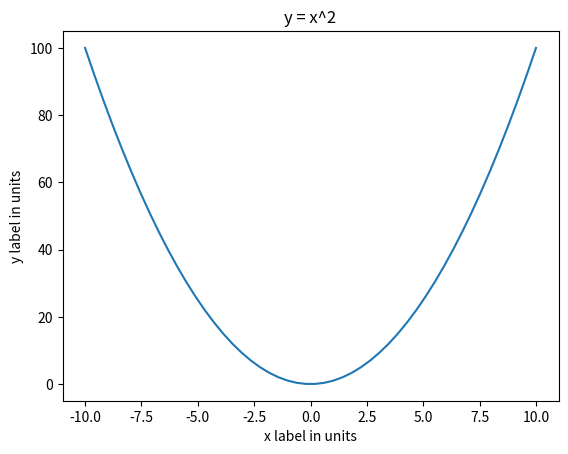

The script that saved this image:
2 + 2

print(1 + 2)

a = 1 # a single
b = 2 
c = "Hello " # a string
d = "World"

e = a + b

print(a + b)
print(e)

print(c + d)

print(type(c))

print(1 / 2)
print(1.0 / 2.0)
print(float(1)/2)

import matplotlib.pyplot as plt
import numpy as np

%matplotlib inline

print(np.exp(1))
print(np.pi)
print(np.log(np.e))
print(np.log10(10))
print(np.sqrt(8))
print(np.sin(np.pi/2))

def y(x):
    return x**2
    
print(y(2))

x = np.linspace(-10, 10, 50)

plt.plot(x, y(x))

# Dont forget to add labels and title
plt.xlabel('x label in units')
plt.ylabel('y label in units')
plt.title('y = x^2'); # the semicolon suppresses the output, the plot and title will still show

array1 = np.array([1, 2, 3, 4, 5])
array2 = np.linspace(1, 10, 10)
array3 = np.array([(1, 2), (3, 4)])

yourlist = [1, 2, 3, 4, 5]
yourtuple = (1, 2, 3, 4, 5)

print(array1)
print(array2)
print(array3)

print(yourlist)
print(yourtuple)

print(type(array1))
print(type(yourlist))
print(type(yourtuple))

print(array1 * array1)
print(array1 + array1)

f = array1[1]
g = array1[2]
h = array1[4]

print(f)
print(g)
print(h)

array1[2] = 101

print(array1)

# enter your code in this cell.
# Please take your time and try to solve the quest. 
# If you get stuck for the medium level exercise, uncomment the last comment line to get the solution. 
# However, the code lines are disordered and you have to fix indentation of for-loop content.
# %load Snippets/PythonIntro_Medium.py
